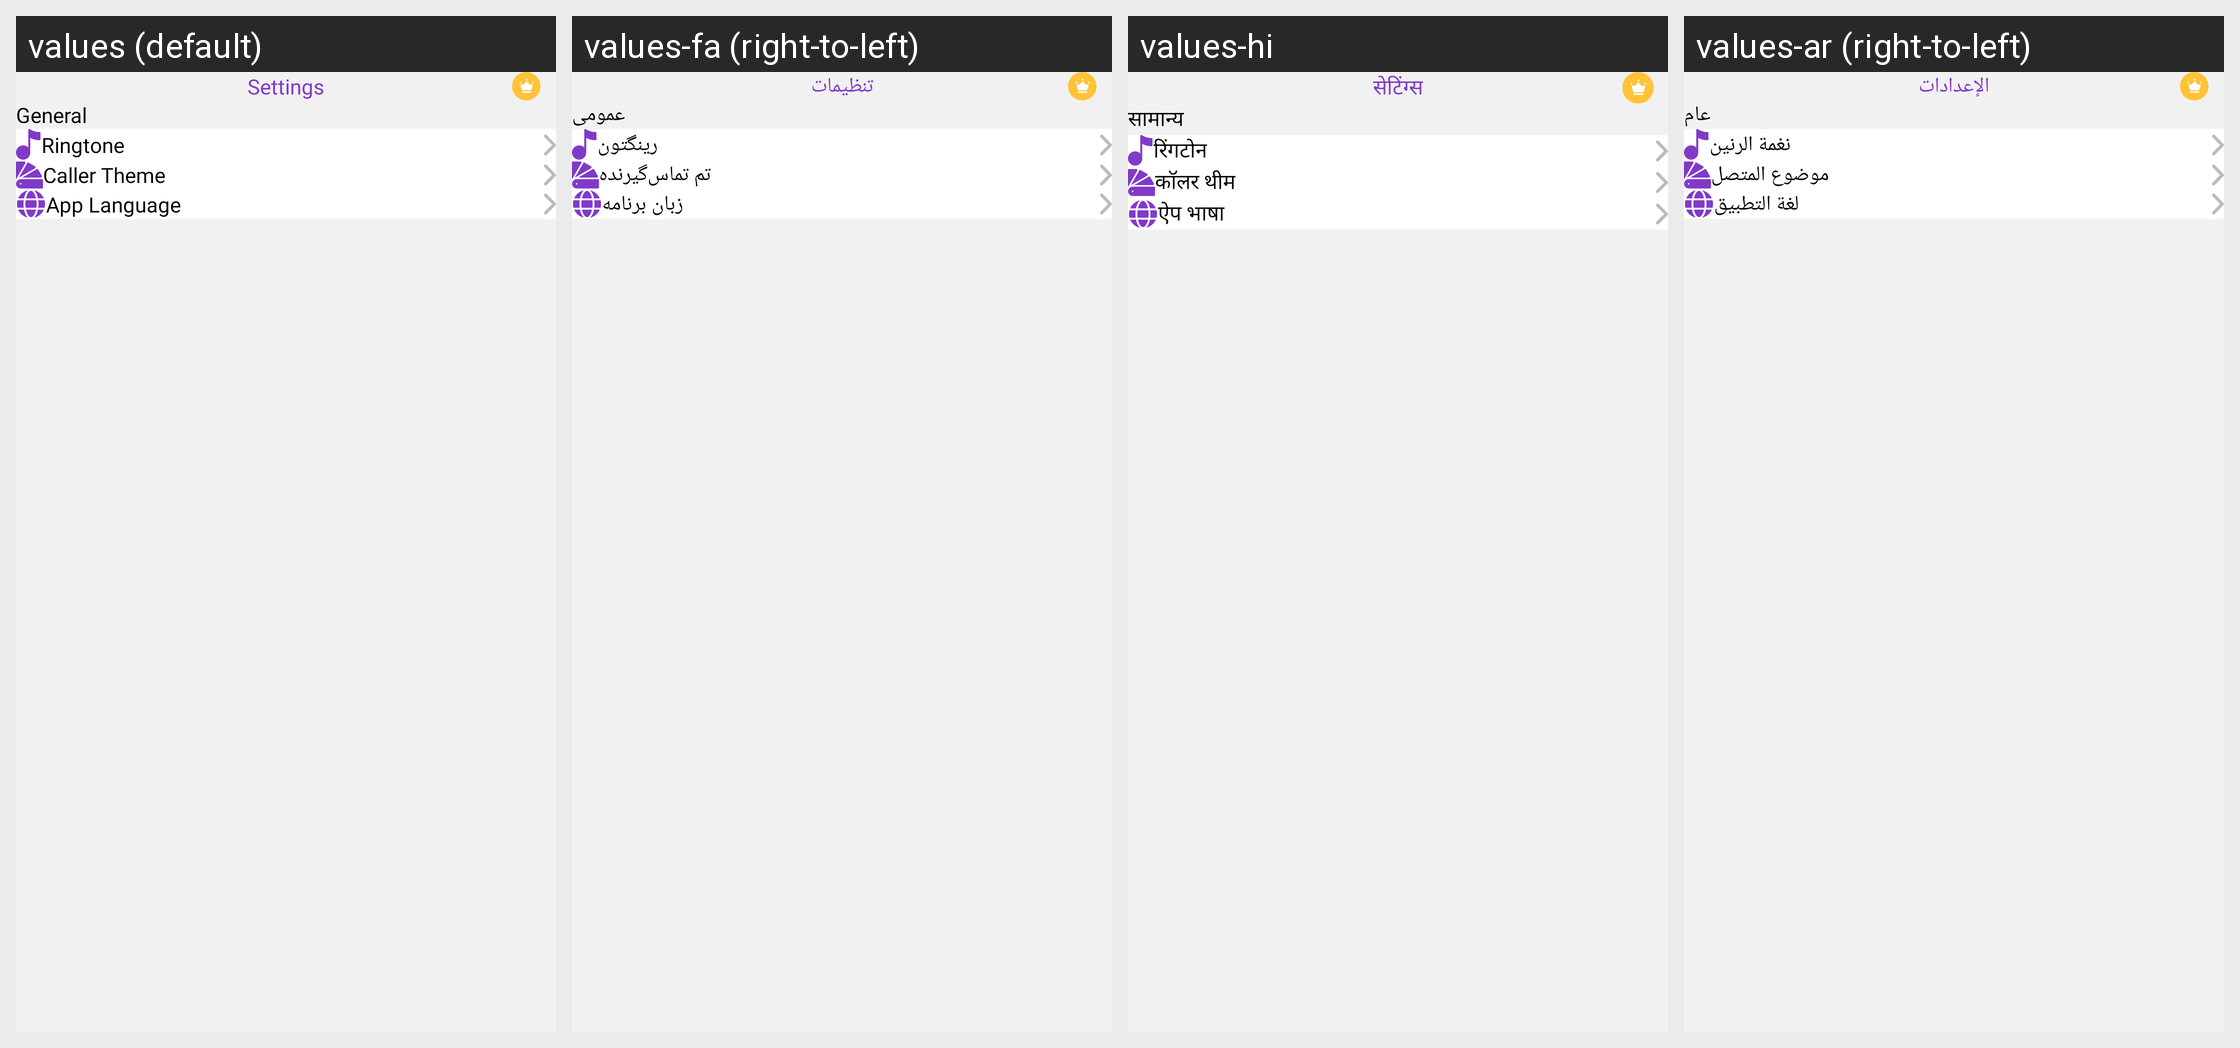

Here is an Android app screen in its default locale and in the app's own translations. Write out the translated-string differences for the strings that appear on this screen.
Android screen res/layout/activity_setting2.xml rendered under 4 locales, left to right: values (default), values-fa (right-to-left), values-hi, values-ar (right-to-left). Device: Nexus 5 (rendered at 1080×1920; each locale shown at half size, 540×960, under a caption strip naming it); theme Theme.BaseApp.
Other locales in the repository, not shown: values-de, values-es, values-fr, values-it, values-ko, values-pa, values-pt.
Strings drawn on this screen, with the default value and each locale's value (text and hints the layout hard-codes, and strings that could not be matched under every locale, appear in the picture but are not listed):

setting
  values: Settings
  values-fa: تنظیمات
  values-hi: सेटिंग्स
  values-ar: الإعدادات

general
  values: General
  values-fa: عمومی
  values-hi: सामान्य
  values-ar: عام

ringtone
  values: Ringtone
  values-fa: رینگتون
  values-hi: रिंगटोन
  values-ar: نغمة الرنين

calltheme
  values: Caller Theme
  values-fa: تم تماس‌گیرنده
  values-hi: कॉलर थीम
  values-ar: موضوع المتصل

applang
  values: App Language
  values-fa: زبان برنامه
  values-hi: ऐप भाषा
  values-ar: لغة التطبيق
